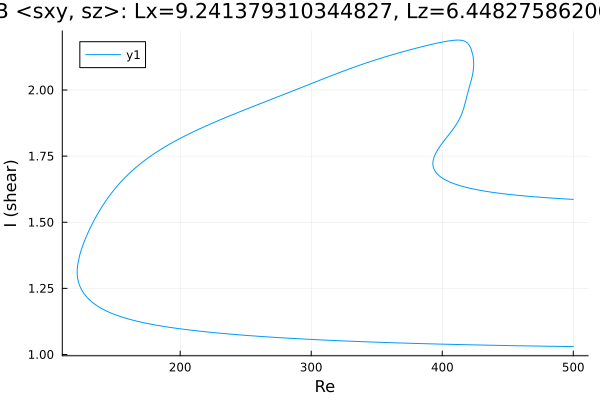

Source data for this figure (header and first rows):
Re, shear
500.0, 1.03
499.7, 1.03
498.3, 1.03
496.8, 1.03
495.4, 1.03
494, 1.03
492.6, 1.03
491.2, 1.03
489.8, 1.03
488.4, 1.031
486.9, 1.031
485.5, 1.031
484.1, 1.031
482.7, 1.031
481.3, 1.031
479.9, 1.031
478.5, 1.031
477, 1.031
475.6, 1.032
474.2, 1.032
472.8, 1.032
471.4, 1.032
470, 1.032
468.6, 1.032
467.1, 1.032
465.7, 1.032
464.3, 1.032
462.9, 1.033
461.5, 1.033
460.1, 1.033
458.7, 1.033
457.2, 1.033
455.8, 1.033
454.4, 1.033
453, 1.033
451.6, 1.034
451.4, 1.034
450, 1.034
448.6, 1.034
447.1, 1.034
445.7, 1.034
444.3, 1.034
442.9, 1.034
441.5, 1.035
440.1, 1.035
438.7, 1.035
437.2, 1.035
435.8, 1.035
434.4, 1.035
433, 1.035
431.6, 1.035
430.2, 1.036
428.8, 1.036
427.3, 1.036
425.9, 1.036
424.5, 1.036
423.1, 1.036
421.7, 1.037
420.3, 1.037
418.9, 1.037
... 683 more rows
